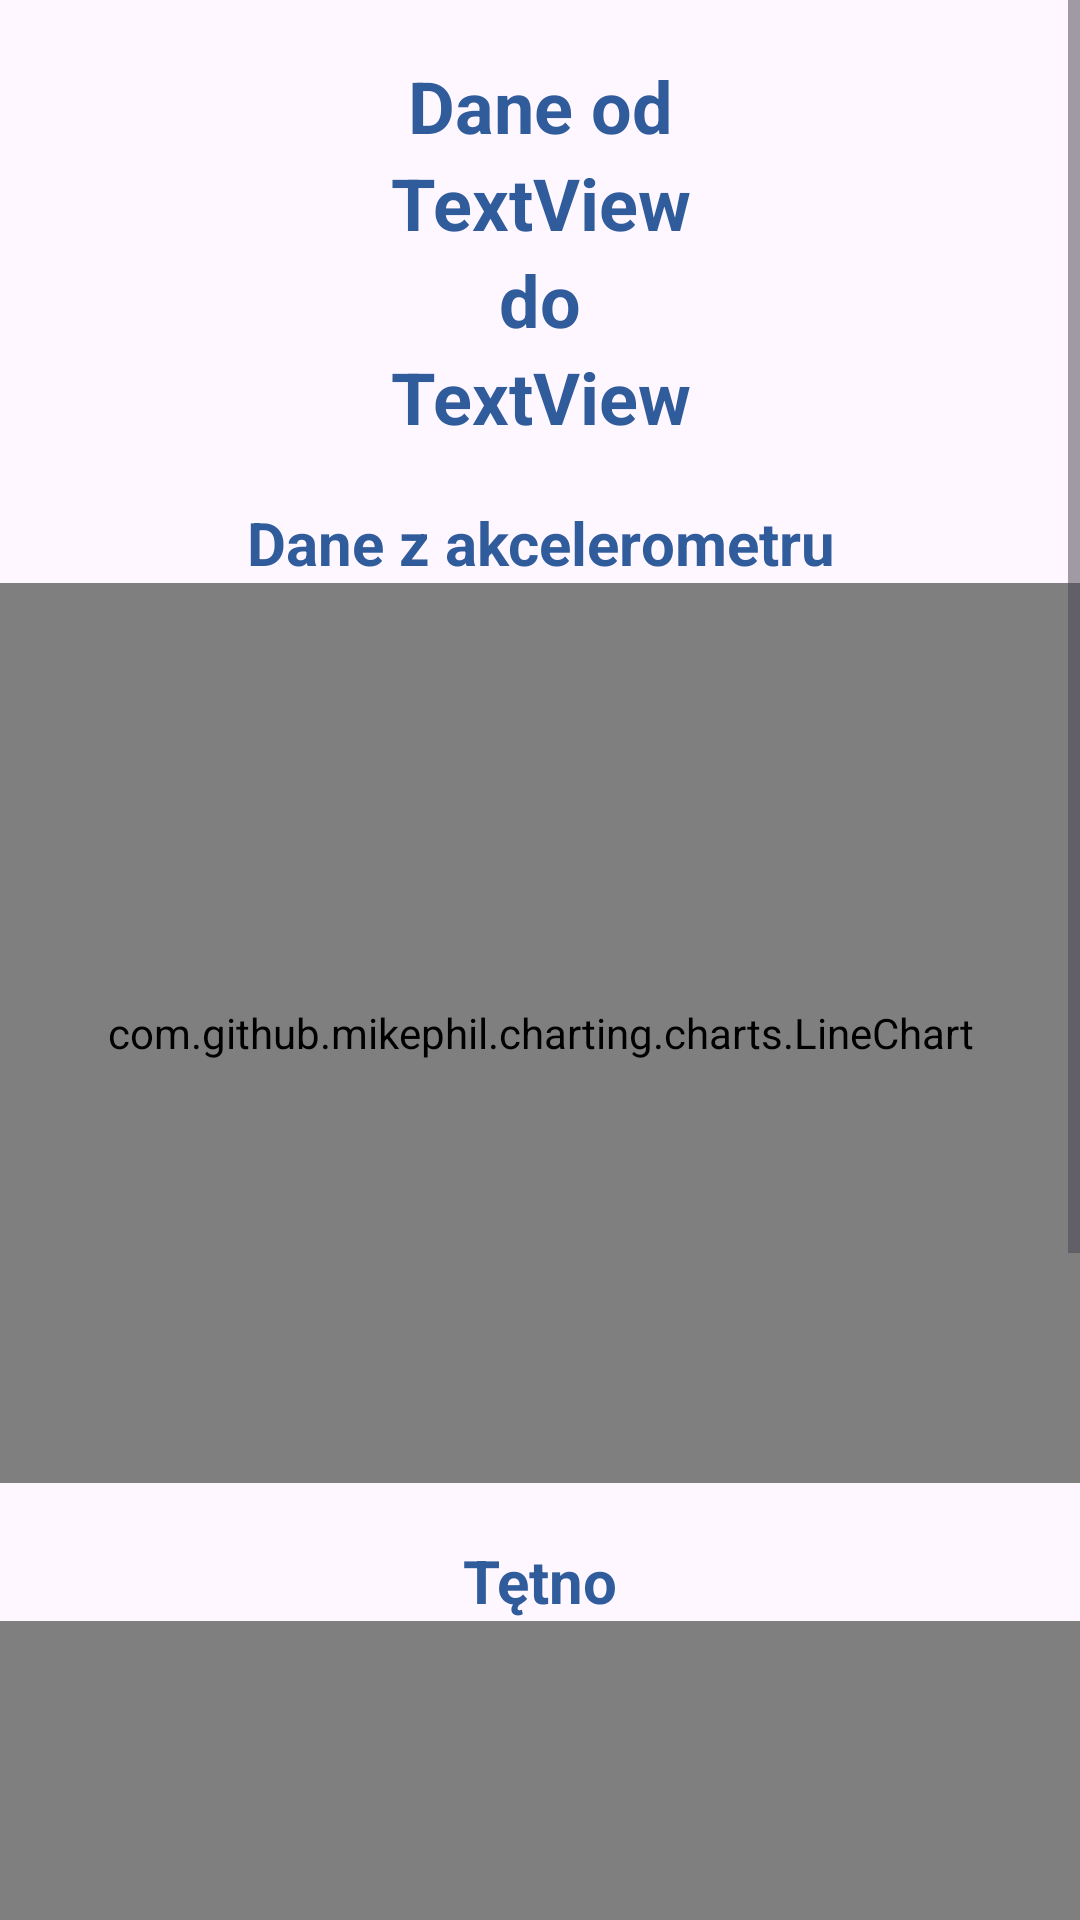

Android layout source for this screen:
<!-- AndroidManifest.xml: application theme Theme.SleepDiary -->
<!-- res/layout/activity_watch_entry.xml -->
<?xml version="1.0" encoding="utf-8"?>
<androidx.constraintlayout.widget.ConstraintLayout xmlns:android="http://schemas.android.com/apk/res/android"
    xmlns:app="http://schemas.android.com/apk/res-auto"
    xmlns:tools="http://schemas.android.com/tools"
    android:layout_width="match_parent"
    android:layout_height="match_parent"
    tools:context=".watchdata.WatchEntryActivity">


    <ScrollView
        android:layout_width="match_parent"
        android:layout_height="match_parent">

        <LinearLayout
            android:layout_width="match_parent"
            android:layout_height="wrap_content"
            android:gravity="center"
            android:orientation="vertical">

            <TextView
                android:id="@+id/textView75"
                android:layout_width="match_parent"
                android:layout_height="wrap_content" />

            <TextView
                android:id="@+id/textView5"
                android:layout_width="match_parent"
                android:layout_height="wrap_content"
                android:gravity="center"
                android:text="Dane od"
                android:textColor="@color/darkblue"
                android:textColorHint="@color/darkblue"
                android:textSize="24sp"
                android:textStyle="bold" />

            <TextView
                android:id="@+id/tvStart"
                android:layout_width="match_parent"
                android:layout_height="wrap_content"
                android:gravity="center"
                android:text="TextView"
                android:textColor="@color/darkblue"
                android:textSize="24sp"
                android:textStyle="bold" />

            <TextView
                android:id="@+id/textView8"
                android:layout_width="match_parent"
                android:layout_height="wrap_content"
                android:gravity="center"
                android:text="do"
                android:textColor="@color/darkblue"
                android:textSize="24sp"
                android:textStyle="bold" />

            <TextView
                android:id="@+id/tvEnd"
                android:layout_width="match_parent"
                android:layout_height="wrap_content"
                android:gravity="center"
                android:text="TextView"
                android:textColor="@color/darkblue"
                android:textSize="24sp"
                android:textStyle="bold" />

            <TextView
                android:id="@+id/textView68"
                android:layout_width="match_parent"
                android:layout_height="wrap_content" />

            <TextView
                android:id="@+id/textView69"
                android:layout_width="match_parent"
                android:layout_height="wrap_content"
                android:gravity="center"
                android:text="Dane z akcelerometru"
                android:textColor="@color/darkblue"
                android:textSize="20sp"
                android:textStyle="bold" />

            

            <com.github.mikephil.charting.charts.LineChart
                android:id="@+id/accChart"
                android:layout_width="match_parent"
                android:layout_height="300dp">

            </com.github.mikephil.charting.charts.LineChart>

            <TextView
                android:id="@+id/textView71"
                android:layout_width="match_parent"
                android:layout_height="wrap_content" />

            <TextView
                android:id="@+id/textView72"
                android:layout_width="match_parent"
                android:layout_height="wrap_content"
                android:gravity="center"
                android:text="Tętno"
                android:textColor="@color/darkblue"
                android:textSize="20sp"
                android:textStyle="bold" />

            <com.github.mikephil.charting.charts.LineChart
                android:id="@+id/heartChart"
                android:layout_width="match_parent"
                android:layout_height="300dp" />

            <TextView
                android:id="@+id/textView73"
                android:layout_width="wrap_content"
                android:layout_height="wrap_content"
                android:text="" />

            <TextView
                android:id="@+id/textView74"
                android:layout_width="match_parent"
                android:layout_height="wrap_content"
                android:gravity="center"
                android:text="Średnie tętno"
                android:textColor="@color/darkblue"
                android:textSize="20sp"
                android:textStyle="bold" />

            <TextView
                android:id="@+id/tvHeart"
                android:layout_width="match_parent"
                android:layout_height="wrap_content"
                android:gravity="center"
                android:text="TextView"
                android:textSize="20sp" />

            <TextView
                android:id="@+id/textView76"
                android:layout_width="wrap_content"
                android:layout_height="wrap_content"
                android:text="" />

            <Button
                android:id="@+id/button17"
                android:layout_width="300dp"
                android:layout_height="48dp"
                android:backgroundTint="@color/design_default_color_error"
                android:gravity="center"
                android:onClick="onDeleteClick"
                android:text="@string/com5"
                android:textSize="18sp" />
        </LinearLayout>
    </ScrollView>

</androidx.constraintlayout.widget.ConstraintLayout>
<!-- resources referenced by this layout -->
<resources>
  <color name="darkblue">#315C9C</color>
  <string name="com5">Usuń wpis</string>
  <style name="Theme.SleepDiary" parent="Theme.Material3.Light.NoActionBar">
          
          <item name="colorPrimary">@color/darkblue</item>
          <item name="colorPrimaryVariant">@color/darkblue</item>
          <item name="colorOnPrimary">@color/white</item>
          
          <item name="colorSecondary">@color/darkblue</item>
          <item name="colorSecondaryVariant">@color/darkblue</item>
          <item name="colorOnSecondary">@color/black</item>
          
          <item name="android:statusBarColor">@color/darkblue</item>
          
  
          <item name="textInputStyle">@style/Widget.App.TextInputLayout</item>
      </style>
  <color name="white">#FFFFFFFF</color>
  <color name="black">#FF000000</color>
  <style name="Widget.App.TextInputLayout" parent="Widget.Material3.TextInputLayout.OutlinedBox">
          <item name="boxStrokeColor">@color/darkblue</item>
          <item name="boxStrokeErrorColor">@color/design_default_color_error</item>
          <item name="errorTextColor">@color/design_default_color_error</item>
          <item name="android:layout_width">300dp</item>
      </style>
</resources>
